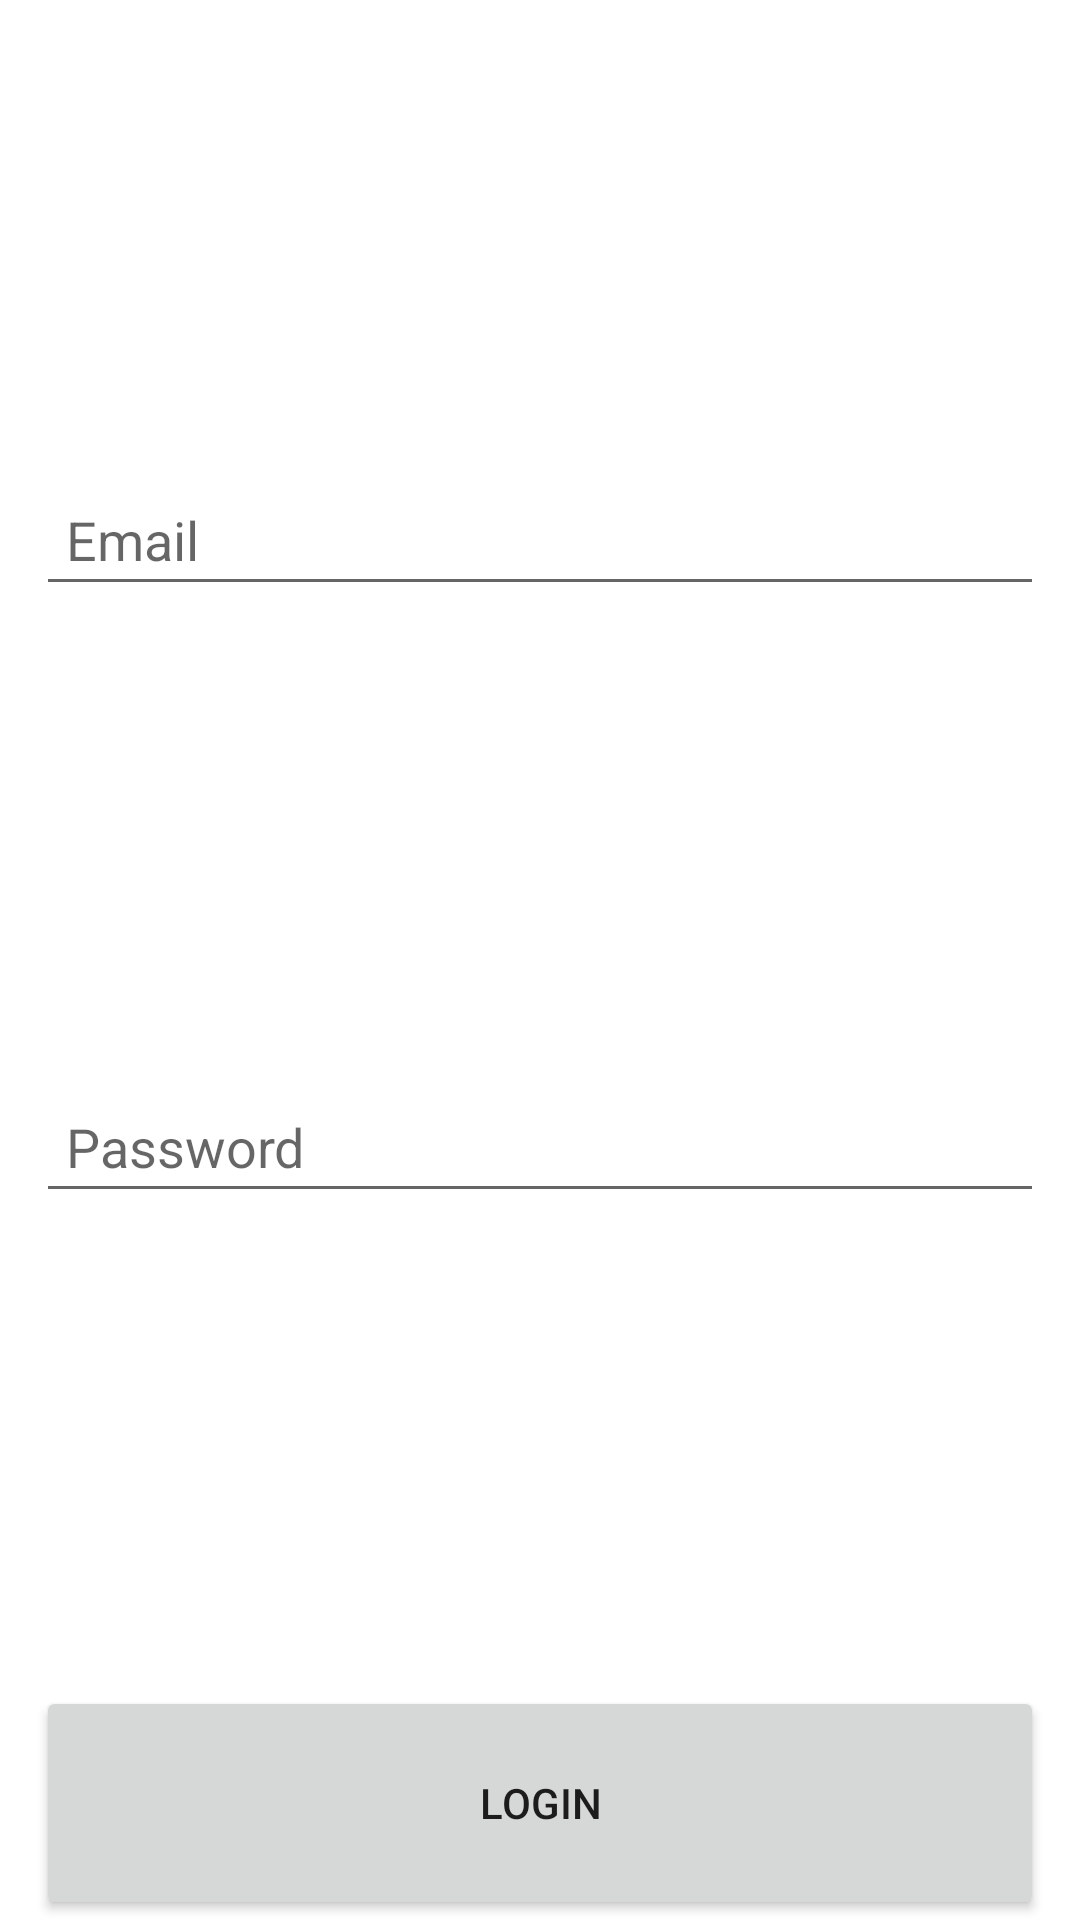

Here is an Android app screen rendered from its layout file. Give the layout XML and the strings, colors and styles it references.
<!-- AndroidManifest.xml: application theme Theme.EasySplit -->
<!-- res/layout/activity_login.xml -->
<?xml version="1.0" encoding="utf-8"?>
<androidx.constraintlayout.widget.ConstraintLayout xmlns:android="http://schemas.android.com/apk/res/android"
    xmlns:app="http://schemas.android.com/apk/res-auto"
    xmlns:tools="http://schemas.android.com/tools"
    android:layout_width="match_parent"
    android:layout_height="match_parent"
    android:gravity="center"
    android:orientation="vertical"
    android:paddingLeft="12dp"
    android:paddingRight="12dp"
    tools:context=".LoginActivity">


    <EditText
        android:id="@+id/email"
        android:layout_width="match_parent"

        android:layout_height="wrap_content"
        android:hint="Email"
        android:padding="10dp"
        app:layout_constraintBottom_toTopOf="@+id/password"
        app:layout_constraintTop_toTopOf="parent"
        tools:layout_editor_absoluteX="12dp" />

    <EditText
        android:id="@+id/password"
        android:layout_width="match_parent"
        android:layout_height="wrap_content"
        android:hint="Password"
        android:inputType="textPassword"
        android:padding="10dp"
        app:layout_constraintBottom_toTopOf="@+id/login"
        app:layout_constraintTop_toBottomOf="@+id/email"
        tools:layout_editor_absoluteX="12dp" />

    <Button
        android:id="@+id/login"
        android:layout_width="match_parent"
        android:layout_height="78dp"
        android:text="LOGIN"
        app:layout_constraintBottom_toBottomOf="parent"
        app:layout_constraintEnd_toEndOf="parent"
        app:layout_constraintStart_toStartOf="parent" />


</androidx.constraintlayout.widget.ConstraintLayout>
<!-- resources referenced by this layout -->
<resources>
  <style name="Theme.EasySplit" parent="Theme.MaterialComponents.DayNight.DarkActionBar">
          
          <item name="colorPrimary">@color/purple_500</item>
          <item name="colorPrimaryVariant">@color/purple_700</item>
          <item name="colorOnPrimary">@color/white</item>
          
          <item name="colorSecondary">@color/teal_200</item>
          <item name="colorSecondaryVariant">@color/teal_700</item>
          <item name="colorOnSecondary">@color/black</item>
          
          <item name="android:statusBarColor" tools:targetApi="l">?attr/colorPrimaryVariant</item>
          
          <item name="android:windowTitleBackgroundStyle">@color/black</item>
      </style>
  <!-- not gathered from this repository: default colours our renderer supplied (Android Studio template values) -->
  <color name="purple_500">#FF6200EE</color>
  <color name="purple_700">#FF3700B3</color>
  <color name="teal_200">#FF03DAC5</color>
  <color name="teal_700">#FF018786</color>
  <color name="black">#FF000000</color>
  <color name="white">#FFFFFFFF</color>
</resources>
